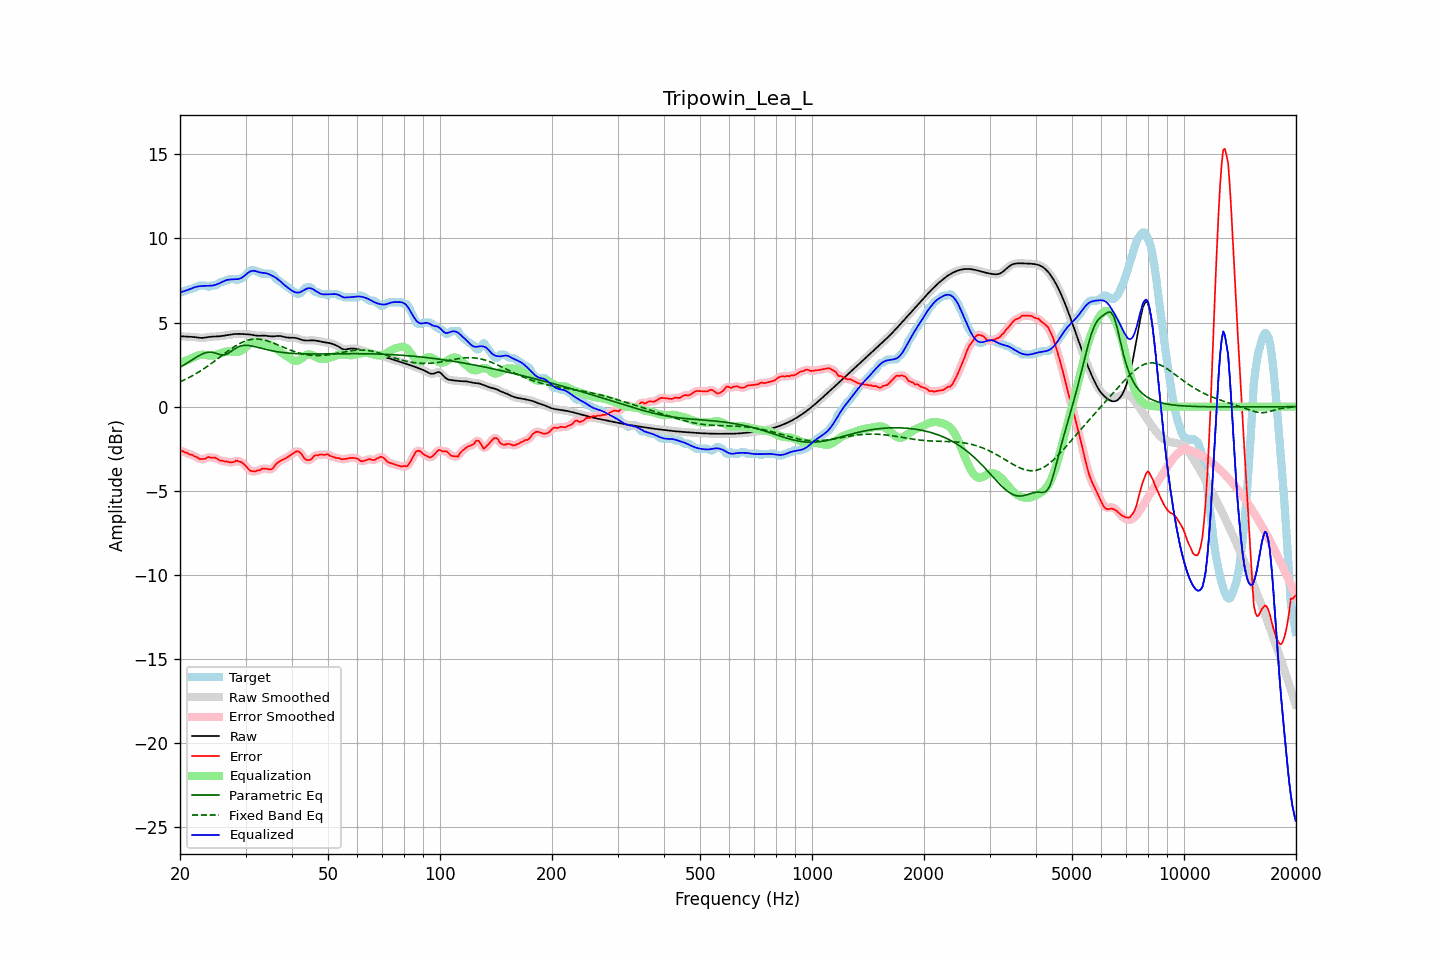

Source data for this figure (header and first rows):
frequency, raw, error, smoothed, error_smoothed, equalization, parametric_eq, fixed_band_eq, equalized_raw, equalized_smoothed, target
20.00, 4.18, -2.62, 4.18, -2.61, 2.60, 2.34, 1.47, 6.78, 6.78, 6.80
20.20, 4.18, -2.62, 4.18, -2.63, 2.63, 2.39, 1.52, 6.82, 6.82, 6.80
20.40, 4.18, -2.66, 4.18, -2.67, 2.67, 2.45, 1.56, 6.85, 6.85, 6.83
20.61, 4.17, -2.73, 4.17, -2.70, 2.71, 2.51, 1.61, 6.88, 6.88, 6.90
20.81, 4.16, -2.74, 4.17, -2.75, 2.75, 2.57, 1.65, 6.91, 6.91, 6.90
21.02, 4.16, -2.78, 4.16, -2.79, 2.79, 2.63, 1.70, 6.95, 6.95, 6.94
21.23, 4.16, -2.84, 4.16, -2.82, 2.82, 2.69, 1.75, 6.98, 6.98, 7.00
21.44, 4.15, -2.85, 4.15, -2.86, 2.86, 2.75, 1.80, 7.01, 7.01, 7.00
21.66, 4.14, -2.87, 4.14, -2.89, 2.91, 2.81, 1.86, 7.05, 7.05, 7.02
21.87, 4.14, -2.96, 4.13, -2.93, 2.96, 2.87, 1.91, 7.09, 7.09, 7.09
22.09, 4.12, -2.98, 4.12, -2.99, 3.00, 2.93, 1.97, 7.12, 7.12, 7.10
22.31, 4.11, -3.03, 4.11, -3.04, 3.04, 2.99, 2.02, 7.14, 7.14, 7.14
22.54, 4.10, -3.10, 4.10, -3.08, 3.06, 3.04, 2.08, 7.16, 7.16, 7.20
22.76, 4.09, -3.11, 4.09, -3.11, 3.08, 3.09, 2.14, 7.17, 7.17, 7.20
22.99, 4.09, -3.11, 4.09, -3.12, 3.08, 3.14, 2.20, 7.17, 7.17, 7.20
23.22, 4.10, -3.10, 4.10, -3.10, 3.08, 3.17, 2.27, 7.18, 7.18, 7.20
23.45, 4.11, -3.09, 4.11, -3.06, 3.07, 3.21, 2.33, 7.18, 7.18, 7.20
23.69, 4.13, -3.01, 4.13, -3.03, 3.05, 3.22, 2.40, 7.18, 7.18, 7.14
23.92, 4.14, -2.99, 4.14, -3.01, 3.04, 3.24, 2.46, 7.18, 7.18, 7.13
24.16, 4.16, -3.04, 4.15, -3.01, 3.03, 3.24, 2.53, 7.18, 7.18, 7.19
24.40, 4.16, -3.04, 4.16, -3.02, 3.03, 3.23, 2.60, 7.20, 7.19, 7.20
24.65, 4.17, -3.03, 4.17, -3.03, 3.05, 3.21, 2.67, 7.21, 7.21, 7.20
24.89, 4.17, -3.03, 4.17, -3.05, 3.07, 3.19, 2.74, 7.24, 7.24, 7.20
25.14, 4.17, -3.09, 4.17, -3.09, 3.10, 3.15, 2.81, 7.27, 7.27, 7.26
25.39, 4.18, -3.15, 4.18, -3.14, 3.13, 3.12, 2.89, 7.31, 7.31, 7.33
25.65, 4.19, -3.21, 4.19, -3.19, 3.17, 3.10, 2.96, 7.35, 7.35, 7.40
25.91, 4.20, -3.20, 4.20, -3.22, 3.20, 3.08, 3.03, 7.40, 7.40, 7.40
26.16, 4.22, -3.22, 4.22, -3.23, 3.23, 3.08, 3.10, 7.45, 7.45, 7.44
26.43, 4.23, -3.27, 4.23, -3.24, 3.26, 3.09, 3.18, 7.49, 7.49, 7.50
26.69, 4.25, -3.25, 4.25, -3.27, 3.28, 3.13, 3.25, 7.53, 7.53, 7.50
26.96, 4.26, -3.28, 4.26, -3.29, 3.28, 3.17, 3.32, 7.55, 7.55, 7.54
27.23, 4.28, -3.32, 4.28, -3.30, 3.28, 3.23, 3.38, 7.56, 7.56, 7.60
27.50, 4.29, -3.31, 4.29, -3.31, 3.27, 3.30, 3.45, 7.56, 7.56, 7.60
27.77, 4.31, -3.29, 4.31, -3.29, 3.26, 3.37, 3.52, 7.57, 7.57, 7.60
28.05, 4.32, -3.27, 4.32, -3.25, 3.25, 3.44, 3.58, 7.57, 7.57, 7.59
28.33, 4.32, -3.19, 4.32, -3.23, 3.25, 3.49, 3.64, 7.57, 7.57, 7.52
28.62, 4.33, -3.23, 4.33, -3.23, 3.26, 3.55, 3.69, 7.58, 7.58, 7.55
28.90, 4.33, -3.28, 4.32, -3.25, 3.28, 3.58, 3.75, 7.60, 7.60, 7.60
29.19, 4.32, -3.28, 4.32, -3.30, 3.32, 3.62, 3.80, 7.64, 7.64, 7.60
29.48, 4.31, -3.36, 4.31, -3.35, 3.38, 3.63, 3.84, 7.70, 7.70, 7.67
29.78, 4.31, -3.44, 4.31, -3.43, 3.46, 3.65, 3.88, 7.77, 7.77, 7.74
30.08, 4.31, -3.52, 4.31, -3.54, 3.55, 3.65, 3.91, 7.85, 7.85, 7.83
30.38, 4.30, -3.65, 4.30, -3.65, 3.63, 3.65, 3.95, 7.93, 7.93, 7.95
30.68, 4.30, -3.75, 4.29, -3.74, 3.71, 3.63, 3.97, 8.00, 8.00, 8.05
30.99, 4.28, -3.82, 4.28, -3.81, 3.77, 3.62, 3.99, 8.05, 8.05, 8.10
31.30, 4.27, -3.83, 4.27, -3.85, 3.81, 3.60, 4.01, 8.07, 8.07, 8.10
31.61, 4.25, -3.85, 4.25, -3.85, 3.83, 3.58, 4.02, 8.08, 8.08, 8.10
31.93, 4.23, -3.85, 4.23, -3.83, 3.83, 3.56, 4.02, 8.06, 8.06, 8.08
32.24, 4.22, -3.79, 4.22, -3.82, 3.81, 3.53, 4.02, 8.03, 8.03, 8.01
32.57, 4.21, -3.79, 4.22, -3.78, 3.78, 3.51, 4.01, 8.00, 8.00, 8.00
32.89, 4.22, -3.76, 4.22, -3.74, 3.76, 3.48, 4.00, 7.97, 7.97, 7.98
33.22, 4.22, -3.68, 4.22, -3.70, 3.74, 3.46, 3.99, 7.96, 7.96, 7.90
33.55, 4.22, -3.68, 4.22, -3.68, 3.73, 3.43, 3.97, 7.95, 7.95, 7.90
33.89, 4.22, -3.68, 4.22, -3.68, 3.72, 3.41, 3.95, 7.94, 7.94, 7.90
34.23, 4.21, -3.69, 4.21, -3.70, 3.71, 3.39, 3.92, 7.92, 7.92, 7.90
34.57, 4.19, -3.71, 4.19, -3.72, 3.69, 3.36, 3.89, 7.89, 7.89, 7.90
34.92, 4.18, -3.72, 4.18, -3.73, 3.67, 3.34, 3.86, 7.84, 7.85, 7.90
35.27, 4.17, -3.71, 4.17, -3.70, 3.63, 3.32, 3.82, 7.80, 7.80, 7.89
35.62, 4.18, -3.64, 4.18, -3.62, 3.57, 3.31, 3.79, 7.75, 7.75, 7.82
35.97, 4.19, -3.50, 4.19, -3.51, 3.51, 3.29, 3.75, 7.70, 7.70, 7.69
... 635 more rows
